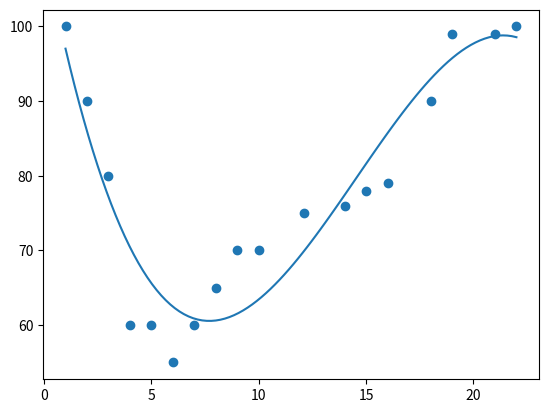

This figure's Python source:
import matplotlib.pyplot as plt 
import numpy

x = [1,2,3,4,5,6,7,8,9,10,12.13,14,15,16,18,19,21,22]
y = [100,90,80,60,60,55,60,65,70,70,75,76,78,79,90,99,99,100]

mymodel = numpy.poly1d(numpy.polyfit(x, y, 3))

myline = numpy.linspace(1, 22, 100)

plt.scatter(x, y)
plt.plot(myline, mymodel(myline))
plt.show()